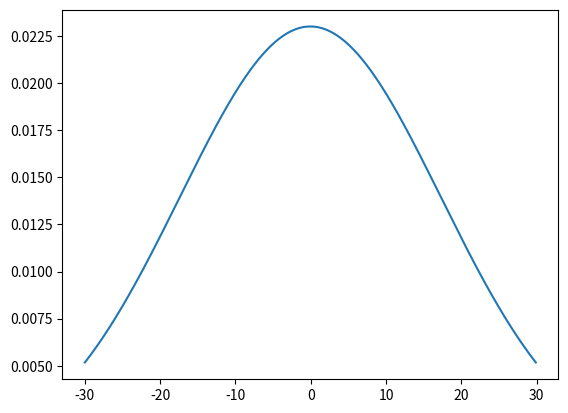

Reproduce this figure in Python.

import numpy as np
import matplotlib.pyplot as plt
from scipy.stats import norm
import statistics
    
# Plot between -30 and 30 with
# 0.1 steps.
x_axis = np.arange(-30, 30, 0.1)
    
# Calculating mean and standard 
# deviation
mean = statistics.mean(x_axis)
sd = statistics.stdev(x_axis)
    
plt.plot(x_axis, norm.pdf(x_axis, mean, sd))
plt.show()